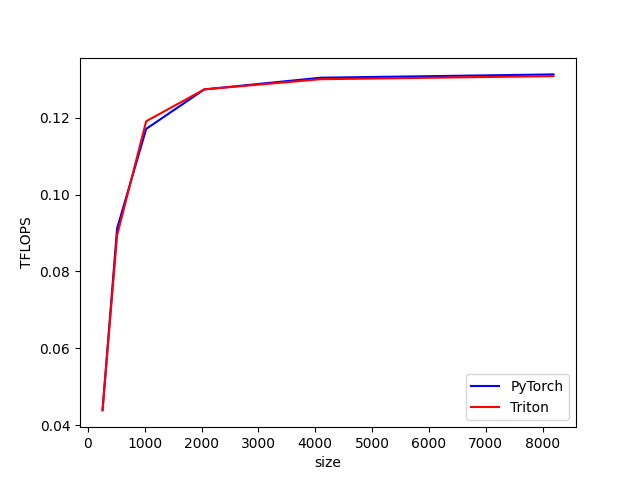

Values plotted in this chart, from the file beside it:
size, PyTorch, Triton
256, 0.04403, 0.04388
512, 0.09119, 0.08937
1024, 0.1171, 0.1191
2048, 0.1273, 0.1274
4096, 0.1304, 0.13
8192, 0.1312, 0.1308
